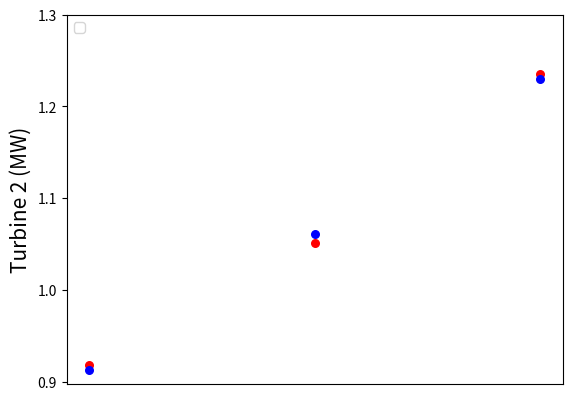

Write Python code to recreate this figure.
import numpy as np
import matplotlib.pyplot as plt

if __name__=="__main__":
    t1S = np.array([1.955666, 1.953151, 1.955127])
    t1F = np.array([1.9549664602300143, 1.9549664602300143, 1.9549664602300143])
    error1 = 100*(t1S-t1F)/t1S

    t2S = np.array([0.918373, 1.051117, 1.235663])
    t2F = np.array([0.91297001813109668, 1.061089170817713, 1.229565320799221])
    error2 = 100*(t2S-t2F)/t2S

    totalS = t1S+t2S
    totalF = t1F+t2F
    errortotal = 100*(totalS-totalF)/totalS

    x = np.array([-25,0,25])

    f, ax = plt.subplots(1,1)

    ax.scatter(x, t2S, s=30, c='red')
    ax.scatter(x, t2F, s=30, c='blue')
    ax.axes.get_yaxis().set_ticks([0.9,1.0,1.1,1.2,1.3])
    ax.axes.get_xaxis().set_visible(False)
    ax.set_ylabel('Turbine 2 (MW)', fontsize=15)
    ax.legend(loc=2,prop={'size':10})





    plt.show()
    f.savefig('sofwa.pdf', transparent=True)

    # # Fine-tune figure; hide x ticks for top plots and y ticks for right plots
    # plt.setp([a.get_xticklabels() for a in axarr[0, :]], visible=False)
    # plt.setp([a.get_yticklabels() for a in axarr[:, 1]], visible=False)
